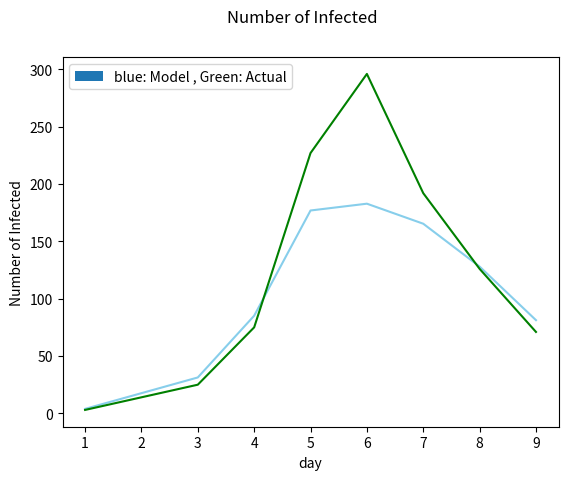

Here is the Python script that generated this plot:
# -*- coding: utf-8 -*-
from pylab import *
from matplotlib import pyplot as plt
import matplotlib.patches as mpatches
from decimal import *
import re


    
def calculateinfected(i,alpha,beta,previous,n): 
    #p=float(i)/float(n )   
    y = ((beta*i)*(n-i))-(alpha*(i) )
    #p=3*(math.exp(-1*alpha*t))
    #y = previous+(((alpha*p)*(1-p))-(beta*(p) )*t)
    return y
beta = 0.002342
legend_val='beta='+str(beta)
alpha=0.476
I_values=[3,25,75,227,296,192,126,71]
I=[3,25,75,227,296,192,126,71]
result=[]
result_prev=[0,3,25,75,227,296,192,126]
timesteps=[1,3,4,5,6,7,8,9]    
y=0
previous=0
n=763
q=0
for val in I:    
    y=calculateinfected(val,alpha,beta,result_prev[q],n)
    result.append(y)
    q=q+1
    
fig = plt.figure()
plt.plot(timesteps,result,color='skyblue')
plt.plot(timesteps,I_values,color='green')
fig.suptitle('Number of Infected')
plt.xlabel('day')
plt.ylabel('Number of Infected')
#plt.legend('β=0.2')
patch = mpatches.Patch( label="blue: Model , Green: Actual")
plt.legend(handles=[patch])
show()